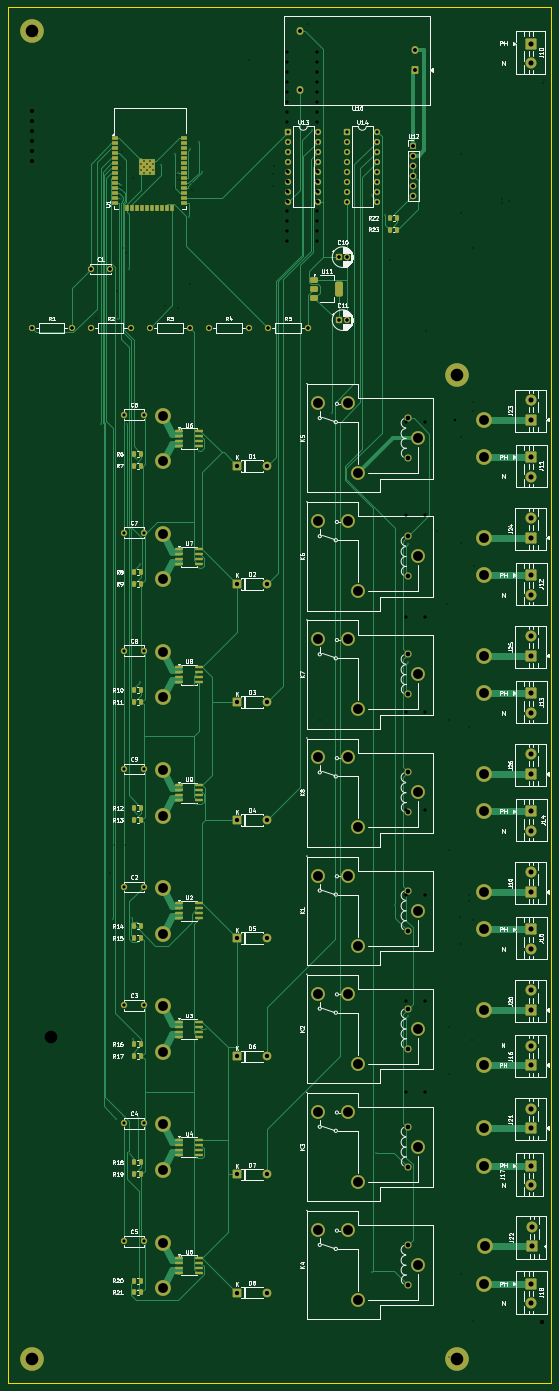
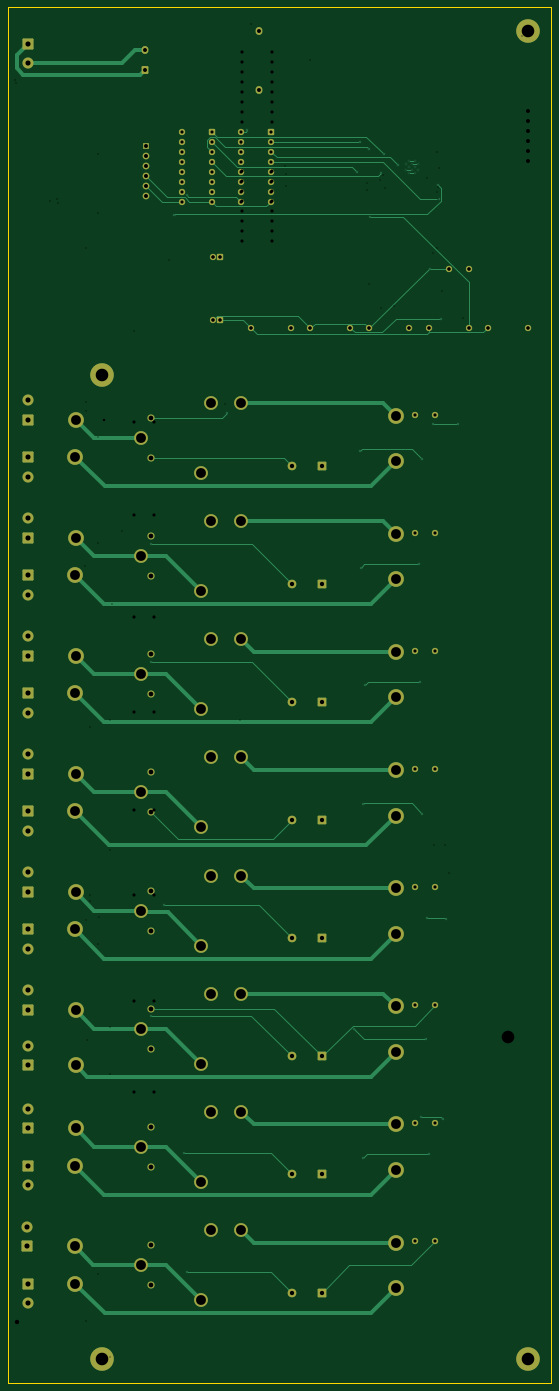
Circuit board: 12 layer files. Board 138.0 x 349.5 mm.
- bottom_copper: multical-B_Cu.gbl (28784 bytes)
- bottom_mask: multical-B_Mask.gbs (9210 bytes)
- paste: multical-B_Paste.gbp (453 bytes)
- bottom_silk: multical-B_Silkscreen.gbo (9220 bytes)
- outline: multical-Edge_Cuts.gm1 (607 bytes)
- top_copper: multical-F_Cu.gtl (57264 bytes)
- top_mask: multical-F_Mask.gts (14224 bytes)
- paste: multical-F_Paste.gtp (5792 bytes)
- top_silk: multical-F_Silkscreen.gto (184656 bytes)
- drill: multical-NPTH.drl (381 bytes)
- drill: multical-PTH.drl (4775 bytes)
- drill: multical.drl (4837 bytes)

=== bottom_copper: multical-B_Cu.gbl (28784 bytes, source omitted) ===
=== bottom_mask: multical-B_Mask.gbs (9210 bytes, source omitted) ===
=== paste: multical-B_Paste.gbp ===
%TF.GenerationSoftware,KiCad,Pcbnew,10.0.8*%
%TF.CreationDate,2026-11-19T05:44:53+02:00*%
%TF.ProjectId,multical,6d756c74-6963-4616-9c2e-6b696361645f,rev?*%
%TF.SameCoordinates,Original*%
%TF.FileFunction,Paste,Bot*%
%TF.FilePolarity,Positive*%
%FSLAX46Y46*%
G04 Gerber Fmt 4.6, Leading zero omitted, Abs format (unit mm)*
G04 Created by KiCad (PCBNEW 10.0.8) date 2026-11-19 05:44:53*
%MOMM*%
%LPD*%
G01*
G04 APERTURE LIST*
G04 APERTURE END LIST*
M02*

=== bottom_silk: multical-B_Silkscreen.gbo (9220 bytes, source omitted) ===
=== outline: multical-Edge_Cuts.gm1 ===
%TF.GenerationSoftware,KiCad,Pcbnew,10.0.8*%
%TF.CreationDate,2026-11-19T05:44:53+02:00*%
%TF.ProjectId,multical,6d756c74-6963-4616-9c2e-6b696361645f,rev?*%
%TF.SameCoordinates,Original*%
%TF.FileFunction,Profile,NP*%
%FSLAX46Y46*%
G04 Gerber Fmt 4.6, Leading zero omitted, Abs format (unit mm)*
G04 Created by KiCad (PCBNEW 10.0.8) date 2026-11-19 05:44:53*
%MOMM*%
%LPD*%
G01*
G04 APERTURE LIST*
%TA.AperFunction,Profile*%
%ADD10C,0.050000*%
%TD*%
G04 APERTURE END LIST*
D10*
X14000000Y-18500000D02*
X152000000Y-18500000D01*
X152000000Y-368000000D01*
X14000000Y-368000000D01*
X14000000Y-18500000D01*
M02*

=== top_copper: multical-F_Cu.gtl (57264 bytes, source omitted) ===
=== top_mask: multical-F_Mask.gts (14224 bytes, source omitted) ===
=== paste: multical-F_Paste.gtp ===
%TF.GenerationSoftware,KiCad,Pcbnew,10.0.8*%
%TF.CreationDate,2026-11-19T05:44:53+02:00*%
%TF.ProjectId,multical,6d756c74-6963-4616-9c2e-6b696361645f,rev?*%
%TF.SameCoordinates,Original*%
%TF.FileFunction,Paste,Top*%
%TF.FilePolarity,Positive*%
%FSLAX46Y46*%
G04 Gerber Fmt 4.6, Leading zero omitted, Abs format (unit mm)*
G04 Created by KiCad (PCBNEW 10.0.8) date 2026-11-19 05:44:53*
%MOMM*%
%LPD*%
G01*
G04 APERTURE LIST*
G04 Aperture macros list*
%AMRoundRect*
0 Rectangle with rounded corners*
0 $1 Rounding radius*
0 $2 $3 $4 $5 $6 $7 $8 $9 X,Y pos of 4 corners*
0 Add a 4 corners polygon primitive as box body*
4,1,4,$2,$3,$4,$5,$6,$7,$8,$9,$2,$3,0*
0 Add four circle primitives for the rounded corners*
1,1,$1+$1,$2,$3*
1,1,$1+$1,$4,$5*
1,1,$1+$1,$6,$7*
1,1,$1+$1,$8,$9*
0 Add four rect primitives between the rounded corners*
20,1,$1+$1,$2,$3,$4,$5,0*
20,1,$1+$1,$4,$5,$6,$7,0*
20,1,$1+$1,$6,$7,$8,$9,0*
20,1,$1+$1,$8,$9,$2,$3,0*%
G04 Aperture macros list end*
%ADD10RoundRect,0.250000X-0.262500X-0.450000X0.262500X-0.450000X0.262500X0.450000X-0.262500X0.450000X0*%
%ADD11R,1.500000X0.900000*%
%ADD12R,0.900000X1.500000*%
%ADD13R,1.050000X1.050000*%
%ADD14RoundRect,0.150000X-0.825000X-0.150000X0.825000X-0.150000X0.825000X0.150000X-0.825000X0.150000X0*%
%ADD15RoundRect,0.375000X-0.625000X-0.375000X0.625000X-0.375000X0.625000X0.375000X-0.625000X0.375000X0*%
%ADD16RoundRect,0.500000X-0.500000X-1.400000X0.500000X-1.400000X0.500000X1.400000X-0.500000X1.400000X0*%
G04 APERTURE END LIST*
D10*
%TO.C,R21*%
X46087500Y-344962500D03*
X47912500Y-344962500D03*
%TD*%
%TO.C,R7*%
X46087500Y-134962500D03*
X47912500Y-134962500D03*
%TD*%
%TO.C,R9*%
X46087500Y-164962500D03*
X47912500Y-164962500D03*
%TD*%
%TO.C,R17*%
X46087500Y-284962500D03*
X47912500Y-284962500D03*
%TD*%
%TO.C,R10*%
X46087500Y-191962500D03*
X47912500Y-191962500D03*
%TD*%
%TO.C,R16*%
X46087500Y-281962500D03*
X47912500Y-281962500D03*
%TD*%
D11*
%TO.C,U1*%
X41250000Y-51750000D03*
X41250000Y-53020000D03*
X41250000Y-54290000D03*
X41250000Y-55560000D03*
X41250000Y-56830000D03*
X41250000Y-58100000D03*
X41250000Y-59370000D03*
X41250000Y-60640000D03*
X41250000Y-61910000D03*
X41250000Y-63180000D03*
X41250000Y-64450000D03*
X41250000Y-65720000D03*
X41250000Y-66990000D03*
X41250000Y-68260000D03*
D12*
X44290000Y-69510000D03*
X45560000Y-69510000D03*
X46830000Y-69510000D03*
X48100000Y-69510000D03*
X49370000Y-69510000D03*
X50640000Y-69510000D03*
X51910000Y-69510000D03*
X53180000Y-69510000D03*
X54450000Y-69510000D03*
X55720000Y-69510000D03*
D11*
X58750000Y-68260000D03*
X58750000Y-66990000D03*
X58750000Y-65720000D03*
X58750000Y-64450000D03*
X58750000Y-63180000D03*
X58750000Y-61910000D03*
X58750000Y-60640000D03*
X58750000Y-59370000D03*
X58750000Y-58100000D03*
X58750000Y-56830000D03*
X58750000Y-55560000D03*
X58750000Y-54290000D03*
X58750000Y-53020000D03*
X58750000Y-51750000D03*
D13*
X47795000Y-57565000D03*
X47795000Y-59090000D03*
X47795000Y-60615000D03*
X49320000Y-57565000D03*
X49320000Y-59090000D03*
X49320000Y-60615000D03*
X50845000Y-57565000D03*
X50845000Y-59090000D03*
X50845000Y-60615000D03*
%TD*%
D10*
%TO.C,R11*%
X46087500Y-194962500D03*
X47912500Y-194962500D03*
%TD*%
D14*
%TO.C,U8*%
X57525000Y-186162500D03*
X57525000Y-187432500D03*
X57525000Y-188702500D03*
X57525000Y-189972500D03*
X62475000Y-189972500D03*
X62475000Y-188702500D03*
X62475000Y-187432500D03*
X62475000Y-186162500D03*
%TD*%
%TO.C,U6*%
X57525000Y-126162500D03*
X57525000Y-127432500D03*
X57525000Y-128702500D03*
X57525000Y-129972500D03*
X62475000Y-129972500D03*
X62475000Y-128702500D03*
X62475000Y-127432500D03*
X62475000Y-126162500D03*
%TD*%
%TO.C,U2*%
X57525000Y-246162500D03*
X57525000Y-247432500D03*
X57525000Y-248702500D03*
X57525000Y-249972500D03*
X62475000Y-249972500D03*
X62475000Y-248702500D03*
X62475000Y-247432500D03*
X62475000Y-246162500D03*
%TD*%
D10*
%TO.C,R13*%
X46087500Y-224962500D03*
X47912500Y-224962500D03*
%TD*%
%TO.C,R12*%
X46087500Y-221962500D03*
X47912500Y-221962500D03*
%TD*%
%TO.C,R6*%
X46087500Y-131962500D03*
X47912500Y-131962500D03*
%TD*%
%TO.C,R14*%
X46087500Y-251962500D03*
X47912500Y-251962500D03*
%TD*%
%TO.C,R19*%
X46087500Y-314962500D03*
X47912500Y-314962500D03*
%TD*%
%TO.C,R8*%
X46087500Y-161962500D03*
X47912500Y-161962500D03*
%TD*%
D14*
%TO.C,U9*%
X57525000Y-216162500D03*
X57525000Y-217432500D03*
X57525000Y-218702500D03*
X57525000Y-219972500D03*
X62475000Y-219972500D03*
X62475000Y-218702500D03*
X62475000Y-217432500D03*
X62475000Y-216162500D03*
%TD*%
%TO.C,U5*%
X57525000Y-336162500D03*
X57525000Y-337432500D03*
X57525000Y-338702500D03*
X57525000Y-339972500D03*
X62475000Y-339972500D03*
X62475000Y-338702500D03*
X62475000Y-337432500D03*
X62475000Y-336162500D03*
%TD*%
D10*
%TO.C,R15*%
X46087500Y-254962500D03*
X47912500Y-254962500D03*
%TD*%
%TO.C,R18*%
X46087500Y-311962500D03*
X47912500Y-311962500D03*
%TD*%
%TO.C,R22*%
X111087500Y-72000000D03*
X112912500Y-72000000D03*
%TD*%
D15*
%TO.C,U11*%
X91850000Y-87700000D03*
X91850000Y-90000000D03*
D16*
X98150000Y-90000000D03*
D15*
X91850000Y-92300000D03*
%TD*%
D10*
%TO.C,R23*%
X111087500Y-75000000D03*
X112912500Y-75000000D03*
%TD*%
%TO.C,R20*%
X46087500Y-341962500D03*
X47912500Y-341962500D03*
%TD*%
D14*
%TO.C,U7*%
X57525000Y-156162500D03*
X57525000Y-157432500D03*
X57525000Y-158702500D03*
X57525000Y-159972500D03*
X62475000Y-159972500D03*
X62475000Y-158702500D03*
X62475000Y-157432500D03*
X62475000Y-156162500D03*
%TD*%
%TO.C,U4*%
X57525000Y-306162500D03*
X57525000Y-307432500D03*
X57525000Y-308702500D03*
X57525000Y-309972500D03*
X62475000Y-309972500D03*
X62475000Y-308702500D03*
X62475000Y-307432500D03*
X62475000Y-306162500D03*
%TD*%
%TO.C,U3*%
X57525000Y-276162500D03*
X57525000Y-277432500D03*
X57525000Y-278702500D03*
X57525000Y-279972500D03*
X62475000Y-279972500D03*
X62475000Y-278702500D03*
X62475000Y-277432500D03*
X62475000Y-276162500D03*
%TD*%
M02*

=== top_silk: multical-F_Silkscreen.gto (184656 bytes, source omitted) ===
=== drill: multical-NPTH.drl ===
M48
; DRILL file KiCad 10.0.8 date 2026-11-19T05:44:54
; FORMAT={-:-/ absolute / metric / decimal}
; #@! TF.CreationDate,2026-11-19T05:44:54+02:00
; #@! TF.GenerationSoftware,Kicad,Pcbnew,10.0.8
; #@! TF.FileFunction,NonPlated,1,2,NPTH
FMAT,2
METRIC
; #@! TA.AperFunction,NonPlated,NPTH,ComponentDrill
T1C3.200
%
G90
G05
T1
X20.0Y-24.5
X20.0Y-362.0
X128.0Y-112.0
X128.0Y-362.0
M30

=== drill: multical-PTH.drl ===
M48
; DRILL file KiCad 10.0.8 date 2026-11-19T05:44:54
; FORMAT={-:-/ absolute / metric / decimal}
; #@! TF.CreationDate,2026-11-19T05:44:54+02:00
; #@! TF.GenerationSoftware,Kicad,Pcbnew,10.0.8
; #@! TF.FileFunction,Plated,1,2,PTH
FMAT,2
METRIC
; #@! TA.AperFunction,Plated,PTH,ViaDrill
T1C0.300
; #@! TA.AperFunction,Plated,PTH,ComponentDrill
T2C0.300
; #@! TA.AperFunction,Plated,PTH,ComponentDrill
T3C0.800
; #@! TA.AperFunction,Plated,PTH,ComponentDrill
T4C1.000
; #@! TA.AperFunction,Plated,PTH,ComponentDrill
T5C1.100
; #@! TA.AperFunction,Plated,PTH,ComponentDrill
T6C1.200
; #@! TA.AperFunction,Plated,PTH,ComponentDrill
T7C1.300
; #@! TA.AperFunction,Plated,PTH,ComponentDrill
T8C2.500
; #@! TA.AperFunction,Plated,PTH,ComponentDrill
T9C2.500
%
G90
G05
T1
X37.618Y-124.505
X40.686Y-250.038
X41.513Y-300.869
X42.04Y-97.605
X42.615Y-67.348
X42.753Y-63.791
X44.139Y-124.505
X44.775Y-85.0
X44.923Y-309.792
X45.598Y-249.903
X45.826Y-280.597
X46.728Y-133.368
X46.728Y-223.368
X47.148Y-300.453
X47.438Y-190.014
X47.472Y-160.069
X52.901Y-58.595
X56.533Y-55.783
X57.317Y-60.667
X59.9Y-71.733
X60.224Y-54.503
X61.189Y-190.667
X61.701Y-220.958
X61.909Y-310.792
X62.418Y-161.07
X62.467Y-52.64
X62.593Y-131.125
X63.228Y-60.399
X64.186Y-277.934
X91.186Y-49.779
X96.355Y-121.516
X106.504Y-339.684
X106.526Y-66.307
X107.377Y-309.674
X109.862Y-71.354
X112.407Y-246.511
X115.661Y-154.888
X115.661Y-184.832
X115.661Y-274.666
T2
X47.795Y-58.328
X47.795Y-59.852
X48.557Y-57.565
X48.557Y-59.09
X48.557Y-60.615
X49.32Y-58.328
X49.32Y-59.852
X50.082Y-57.565
X50.082Y-59.09
X50.082Y-60.615
X50.845Y-58.328
X50.845Y-59.852
T3
X20.0Y-100.0
X30.16Y-100.0
X35.0Y-85.0
X35.0Y-100.0
X40.0Y-85.0
X43.5Y-122.0
X43.5Y-152.0
X43.5Y-182.0
X43.5Y-212.0
X43.5Y-242.0
X43.5Y-272.0
X43.5Y-302.0
X43.5Y-332.0
X45.16Y-100.0
X48.5Y-122.0
X48.5Y-152.0
X48.5Y-182.0
X48.5Y-212.0
X48.5Y-242.0
X48.5Y-272.0
X48.5Y-302.0
X48.5Y-332.0
X50.0Y-100.0
X60.16Y-100.0
X65.0Y-100.0
X75.16Y-100.0
X80.0Y-100.0
X85.2Y-50.1
X85.2Y-52.64
X85.2Y-55.18
X85.2Y-57.72
X85.2Y-60.26
X85.2Y-62.8
X85.2Y-65.34
X85.2Y-67.88
X90.16Y-100.0
X92.82Y-50.1
X92.82Y-52.64
X92.82Y-55.18
X92.82Y-57.72
X92.82Y-60.26
X92.82Y-62.8
X92.82Y-65.34
X92.82Y-67.88
X98.0Y-82.0
X98.0Y-98.0
X100.0Y-82.0
X100.0Y-98.0
X100.2Y-50.1
X100.2Y-52.64
X100.2Y-55.18
X100.2Y-57.72
X100.2Y-60.26
X100.2Y-62.8
X100.2Y-65.34
X100.2Y-67.88
X107.82Y-50.1
X107.82Y-52.64
X107.82Y-55.18
X107.82Y-57.72
X107.82Y-60.26
X107.82Y-62.8
X107.82Y-65.34
X107.82Y-67.88
T4
X88.207Y-24.5
X88.207Y-39.5
X117.0Y-53.65
X117.0Y-56.19
X117.0Y-58.73
X117.0Y-61.27
X117.0Y-63.81
X117.0Y-66.35
X117.287Y-29.5
X117.287Y-34.5
T5
X72.19Y-135.0
X72.19Y-165.0
X72.19Y-195.0
X72.19Y-225.0
X72.19Y-255.0
X72.19Y-285.0
X72.19Y-315.0
X72.19Y-345.0
X79.81Y-135.0
X79.81Y-165.0
X79.81Y-195.0
X79.81Y-225.0
X79.81Y-255.0
X79.81Y-285.0
X79.81Y-315.0
X79.81Y-345.0
T6
X115.562Y-122.887
X115.562Y-133.047
X115.562Y-152.887
X115.562Y-163.047
X115.562Y-182.887
X115.562Y-193.047
X115.562Y-212.887
X115.562Y-223.047
X115.562Y-242.887
X115.562Y-253.047
X115.562Y-272.887
X115.562Y-283.048
X115.562Y-302.887
X115.562Y-313.048
X115.562Y-332.887
X115.562Y-343.047
T7
X146.81Y-118.25
X146.81Y-123.25
X146.81Y-148.25
X146.81Y-153.25
X146.81Y-178.25
X146.81Y-183.25
X146.81Y-208.25
X146.81Y-213.25
X146.81Y-238.25
X146.81Y-243.25
X146.81Y-268.25
X146.81Y-273.25
X146.81Y-282.25
X146.81Y-287.25
X146.81Y-298.25
X146.81Y-303.25
X146.875Y-27.75
X146.875Y-32.75
X146.875Y-132.75
X146.875Y-137.75
X146.875Y-162.75
X146.875Y-167.75
X146.875Y-192.75
X146.875Y-197.75
X146.875Y-222.75
X146.875Y-227.75
X146.875Y-252.75
X146.875Y-257.75
X146.875Y-312.75
X146.875Y-317.75
X146.875Y-342.75
X146.875Y-347.75
X147.065Y-328.25
X147.065Y-333.25
T8
X53.5Y-122.297
X53.5Y-133.838
X53.5Y-152.297
X53.5Y-163.838
X53.5Y-182.297
X53.5Y-193.837
X53.5Y-212.297
X53.5Y-223.837
X53.5Y-242.297
X53.5Y-253.837
X53.5Y-272.298
X53.5Y-283.837
X53.5Y-302.298
X53.5Y-313.837
X53.5Y-332.297
X53.5Y-343.837
X134.81Y-123.25
X134.81Y-153.25
X134.81Y-183.25
X134.81Y-213.25
X134.81Y-243.25
X134.81Y-273.25
X134.81Y-287.25
X134.81Y-303.25
X134.875Y-132.75
X134.875Y-162.75
X134.875Y-192.75
X134.875Y-222.75
X134.875Y-252.75
X134.875Y-312.75
X134.875Y-342.75
X135.065Y-333.25
T9
X92.782Y-119.067
X92.782Y-149.067
X92.782Y-179.067
X92.782Y-209.067
X92.782Y-239.067
X92.782Y-269.067
X92.782Y-299.067
X92.782Y-329.067
X100.373Y-119.067
X100.373Y-149.067
X100.373Y-179.067
X100.373Y-209.067
X100.373Y-239.067
X100.373Y-269.067
X100.373Y-299.067
X100.373Y-329.067
X102.862Y-136.868
X102.862Y-166.867
X102.862Y-196.867
X102.862Y-226.867
X102.862Y-256.868
X102.862Y-286.868
X102.862Y-316.868
X102.862Y-346.868
X118.102Y-127.968
X118.102Y-157.968
X118.102Y-187.968
X118.102Y-217.968
X118.102Y-247.968
X118.102Y-277.967
X118.102Y-307.967
X118.102Y-337.967
M30

=== drill: multical.drl ===
M48
; DRILL file KiCad 10.0.4 date 2026-08-23T15:48:17
; FORMAT={-:-/ absolute / metric / decimal}
; #@! TF.CreationDate,2026-08-23T15:48:17+02:00
; #@! TF.GenerationSoftware,Kicad,Pcbnew,10.0.4
; #@! TF.FileFunction,MixedPlating,1,2
FMAT,2
METRIC
; #@! TA.AperFunction,Plated,PTH,ViaDrill
T1C0.300
; #@! TA.AperFunction,Plated,PTH,ComponentDrill
T2C0.300
; #@! TA.AperFunction,Plated,PTH,ViaDrill
T3C0.600
; #@! TA.AperFunction,Plated,PTH,ComponentDrill
T4C0.800
; #@! TA.AperFunction,Plated,PTH,ComponentDrill
T5C1.000
; #@! TA.AperFunction,Plated,PTH,ComponentDrill
T6C1.100
; #@! TA.AperFunction,Plated,PTH,ComponentDrill
T7C1.200
; #@! TA.AperFunction,Plated,PTH,ComponentDrill
T8C1.300
; #@! TA.AperFunction,Plated,PTH,ComponentDrill
T9C2.500
; #@! TA.AperFunction,NonPlated,NPTH,ComponentDrill
T10C3.200
%
G90
G05
T1
X21.377Y-25.88
X36.332Y-97.526
X38.856Y-435.677
X39.887Y-238.497
X41.037Y-231.242
X41.649Y-90.702
X42.56Y-59.338
X42.736Y-64.291
X42.849Y-67.157
X42.902Y-65.479
X42.904Y-55.356
X43.105Y-79.783
X43.723Y-231.292
X44.062Y-81.041
X45.646Y-61.816
X53.949Y-94.504
X56.258Y-64.524
X56.844Y-61.177
X57.211Y-94.837
X57.493Y-62.42
X60.259Y-88.767
X60.706Y-65.058
X60.819Y-63.181
X75.355Y-31.869
X81.264Y-63.951
X81.344Y-60.966
X81.668Y-58.821
X90.168Y-22.886
X92.866Y-53.291
X93.159Y-199.567
X96.785Y-119.352
X111.104Y-82.778
X120.077Y-100.745
X123.068Y-151.653
X124.02Y-404.308
X125.631Y-170.05
X126.059Y-199.567
X126.059Y-232.508
X126.059Y-277.427
X126.059Y-289.405
X126.059Y-361.275
X126.059Y-412.184
X126.059Y-442.13
X126.059Y-454.108
X128.925Y-249.677
X129.05Y-55.826
X129.05Y-70.799
X129.05Y-127.7
X129.05Y-154.648
X129.05Y-256.464
X129.05Y-340.313
X131.022Y-245.459
X131.105Y-244.074
X131.161Y-201.462
X131.223Y-403.2
X131.864Y-280.897
X132.041Y-79.783
X132.041Y-250.475
X132.041Y-352.292
X132.041Y-445.124
X132.195Y-121.002
X132.197Y-118.713
X132.356Y-160.467
X132.506Y-448.458
X139.393Y-68.235
X139.476Y-67.121
X141.343Y-67.805
X149.986Y-37.859
X150.069Y-36.96
X155.0Y-201.514
X155.968Y-34.864
X163.082Y-61.816
X163.689Y-172.872
X165.123Y-28.692
X170.892Y-124.732
X185.08Y-166.626
X266.631Y-439.135
T2
X47.795Y-58.328
X47.795Y-59.852
X48.557Y-57.565
X48.557Y-59.09
X48.557Y-60.615
X49.32Y-58.328
X49.32Y-59.852
X50.082Y-57.565
X50.082Y-59.09
X50.082Y-60.615
X50.845Y-58.328
X50.845Y-59.852
T3
X127.525Y-123.365
T4
X20.0Y-100.0
X30.16Y-100.0
X35.0Y-85.0
X35.0Y-100.0
X40.0Y-85.0
X45.16Y-100.0
X50.0Y-100.0
X60.16Y-100.0
X65.0Y-100.0
X75.16Y-100.0
X80.0Y-100.0
X85.0Y-30.0
X85.0Y-32.54
X85.0Y-35.08
X85.0Y-37.62
X85.0Y-40.16
X85.0Y-42.7
X85.0Y-45.24
X85.0Y-47.78
X85.0Y-60.0
X85.0Y-62.54
X85.0Y-65.08
X85.0Y-67.62
X85.0Y-70.16
X85.0Y-72.7
X85.0Y-75.24
X85.0Y-77.78
X90.16Y-100.0
X92.62Y-30.0
X92.62Y-32.54
X92.62Y-35.08
X92.62Y-37.62
X92.62Y-40.16
X92.62Y-42.7
X92.62Y-45.24
X92.62Y-47.78
X92.62Y-60.0
X92.62Y-62.54
X92.62Y-65.08
X92.62Y-67.62
X92.62Y-70.16
X92.62Y-72.7
X92.62Y-75.24
X92.62Y-77.78
X98.0Y-82.0
X98.0Y-98.0
X100.0Y-82.0
X100.0Y-98.0
X115.0Y-124.0
X115.0Y-147.5
X115.0Y-173.5
X115.0Y-197.5
X115.0Y-222.5
X115.0Y-244.0
X115.0Y-271.0
X115.0Y-294.0
X120.0Y-124.0
X120.0Y-147.5
X120.0Y-173.5
X120.0Y-197.5
X120.0Y-222.5
X120.0Y-244.0
X120.0Y-271.0
X120.0Y-294.0
T5
X20.0Y-45.0
X20.0Y-47.54
X20.0Y-50.08
X20.0Y-52.62
X20.0Y-55.16
X20.0Y-57.7
X165.0Y-35.0
X165.0Y-40.0
X194.08Y-30.0
X194.08Y-45.0
T6
X144.38Y-402.0
X149.69Y-352.5
X149.88Y-445.5
X152.0Y-402.0
X155.0Y-124.0
X155.0Y-164.0
X155.0Y-204.0
X155.0Y-244.0
X155.0Y-284.0
X157.31Y-352.5
X157.5Y-445.5
X162.62Y-124.0
X162.62Y-164.0
X162.62Y-204.0
X162.62Y-244.0
X162.62Y-284.0
T7
X174.92Y-134.12
X174.92Y-174.12
X174.92Y-214.12
X174.92Y-254.12
X174.92Y-294.12
X175.52Y-353.28
X176.02Y-445.28
X176.52Y-401.78
X185.08Y-134.12
X185.08Y-174.12
X185.08Y-214.12
X185.08Y-254.12
X185.08Y-294.12
X185.68Y-353.28
X186.18Y-445.28
X186.68Y-401.78
T8
X267.0Y-288.0
X267.0Y-293.0
X267.0Y-319.0
X267.0Y-324.0
X268.0Y-133.0
X268.0Y-138.0
X268.0Y-179.5
X268.0Y-184.5
X268.0Y-234.5
X268.0Y-239.5
X268.0Y-367.0
X268.0Y-372.0
X268.5Y-210.5
X268.5Y-215.5
X269.0Y-75.5
X269.0Y-80.5
X269.0Y-92.0
X269.0Y-97.0
X269.0Y-109.0
X269.0Y-114.0
X269.0Y-253.5
X269.0Y-258.5
X269.0Y-269.5
X269.0Y-274.5
X269.5Y-158.5
X269.5Y-163.5
X269.5Y-388.5
X269.5Y-393.5
X270.0Y-32.0
X270.0Y-37.0
X270.0Y-411.5
X270.0Y-416.5
X270.5Y-346.5
X270.5Y-351.5
T9
X171.1Y-121.42
X171.1Y-161.42
X171.1Y-201.42
X171.1Y-241.42
X171.1Y-281.42
X171.7Y-340.58
X172.2Y-432.58
X172.7Y-389.08
X180.0Y-136.66
X180.0Y-176.66
X180.0Y-216.66
X180.0Y-256.66
X180.0Y-296.66
X180.6Y-355.82
X181.1Y-447.82
X181.6Y-404.32
X188.9Y-111.34
X188.9Y-118.93
X188.9Y-151.34
X188.9Y-158.93
X188.9Y-191.34
X188.9Y-198.93
X188.9Y-231.34
X188.9Y-238.93
X188.9Y-271.34
X188.9Y-278.93
X189.5Y-330.5
X189.5Y-338.09
X190.0Y-422.5
X190.0Y-430.09
X190.5Y-379.0
X190.5Y-386.59
T10
X25.0Y-280.0
X25.0Y-440.0
X225.0Y-280.0
X225.0Y-440.0
M30
